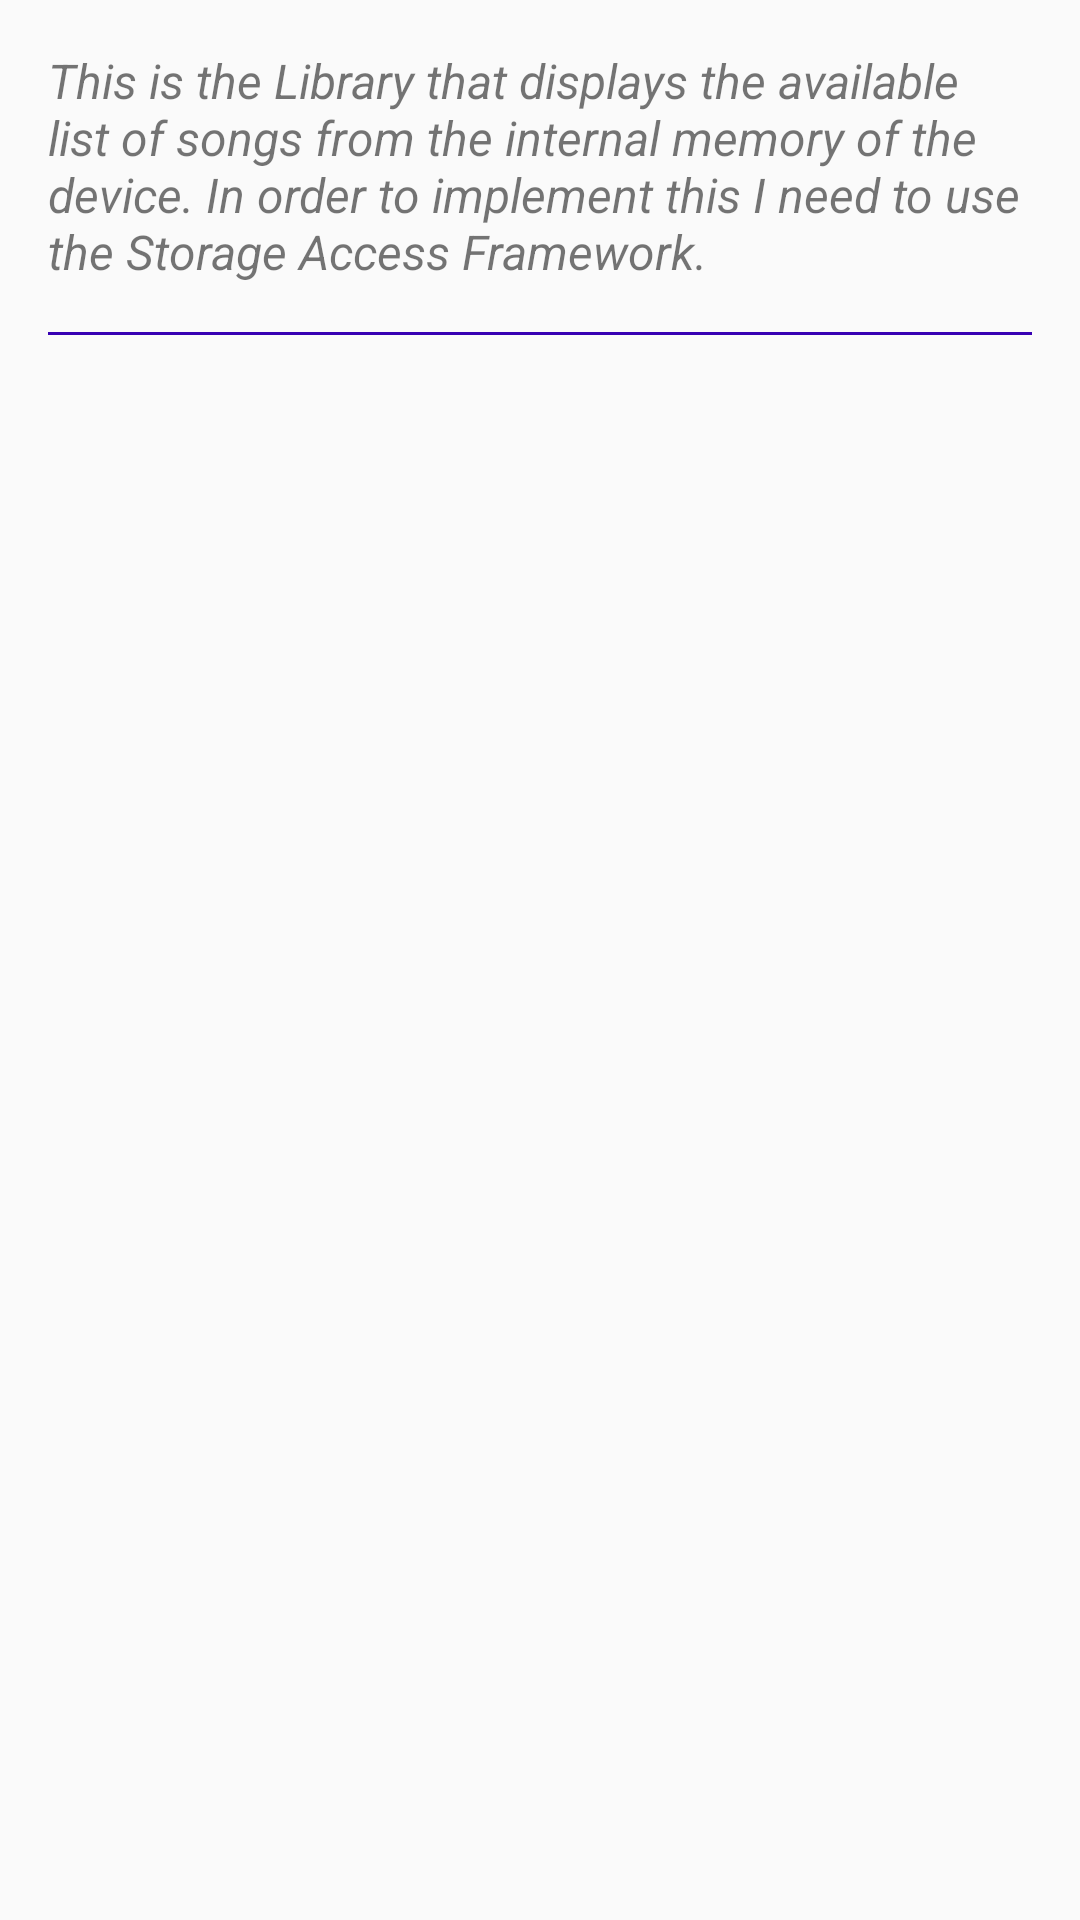

This screen was rendered from an Android layout file. Write that file and the resources it references.
<!-- AndroidManifest.xml: application theme AppTheme -->
<!-- res/layout/activity_library.xml -->
<?xml version="1.0" encoding="utf-8"?>
<LinearLayout xmlns:android="http://schemas.android.com/apk/res/android"
    android:layout_width="match_parent"
    android:layout_height="match_parent"
    android:orientation="vertical">

    <TextView
        style="@style/ExplanationText"
        android:text="@string/description_library" />

    <TextView style="@style/ExplanationSeparator" />

    <ListView
        android:id="@+id/list_view"
        android:layout_width="match_parent"
        android:layout_height="match_parent" />

</LinearLayout>
<!-- resources referenced by this layout -->
<resources>
  <string name="description_library">This is the Library that displays the available list of songs from the internal memory of the device. In order to implement this I need to use the Storage Access Framework.</string>
  <style name="ExplanationSeparator">
          <item name="android:layout_width">match_parent</item>
          <item name="android:layout_height">1dp</item>
          <item name="android:layout_marginLeft">16dp</item>
          <item name="android:layout_marginRight">16dp</item>
          <item name="android:background">@color/colorPrimaryDark</item>
      </style>
  <style name="ExplanationText">
          <item name="android:layout_width">match_parent</item>
          <item name="android:layout_height">wrap_content</item>
          <item name="android:textStyle">italic</item>
          <item name="android:textSize">16sp</item>
          <item name="android:padding">16dp</item>
      </style>
  <style name="AppTheme" parent="Theme.AppCompat.Light.DarkActionBar">
          
          <item name="colorPrimary">@color/colorPrimary</item>
          <item name="colorPrimaryDark">@color/colorPrimaryDark</item>
          <item name="colorAccent">@color/colorAccent</item>
      </style>
  <!-- not gathered from this repository: default colours our renderer supplied (Android Studio template values) -->
  <color name="colorPrimary">#FF6200EE</color>
  <color name="colorPrimaryDark">#FF3700B3</color>
  <color name="colorAccent">#FF03DAC5</color>
</resources>
